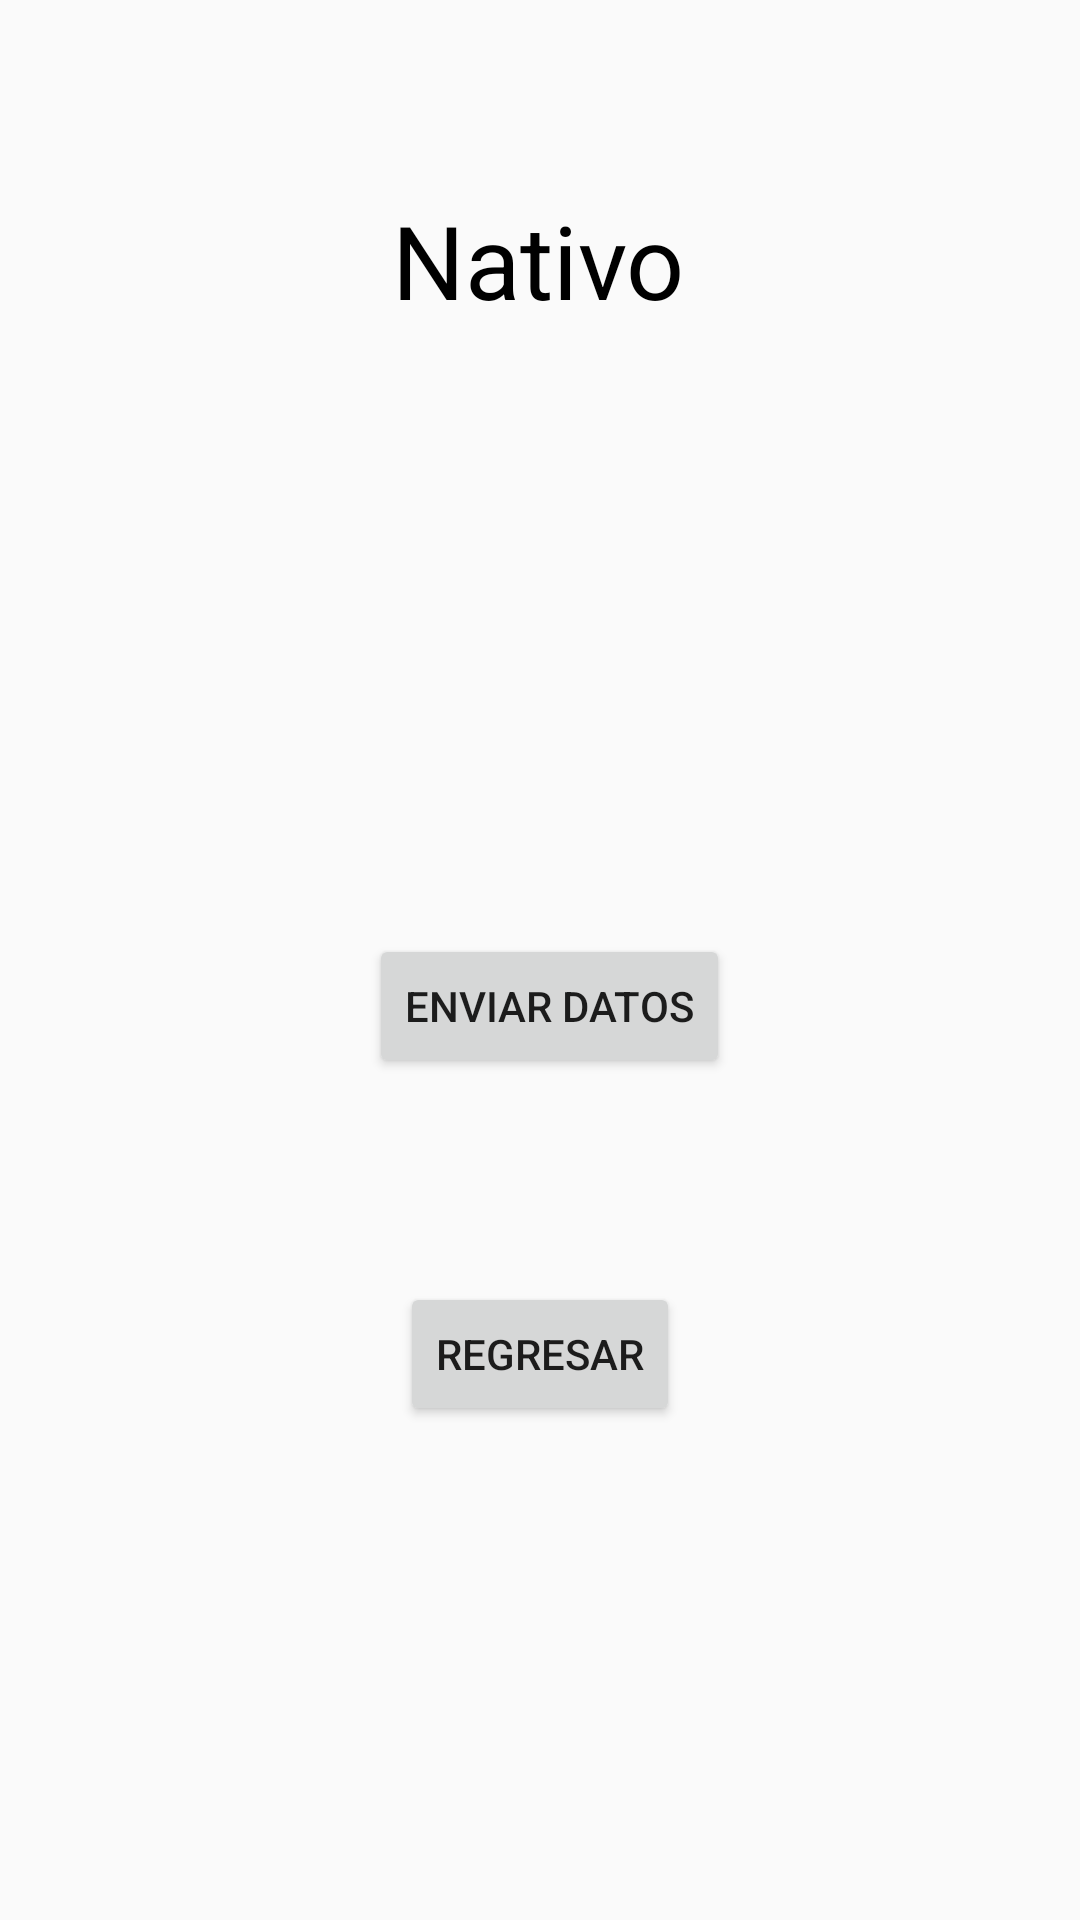

Write the Android layout XML for this screen, with the resource values it uses.
<!-- AndroidManifest.xml: application theme Theme.P77S212022 -->
<!-- res/layout/activity_nativo.xml -->
<?xml version="1.0" encoding="utf-8"?>
<android.support.constraint.ConstraintLayout xmlns:android="http://schemas.android.com/apk/res/android"
    xmlns:app="http://schemas.android.com/apk/res-auto"
    xmlns:tools="http://schemas.android.com/tools"
    android:layout_width="match_parent"
    android:layout_height="match_parent"
    tools:context=".NativoActivity">

    <TextView
        android:id="@+id/textView6"
        android:layout_width="wrap_content"
        android:layout_height="wrap_content"
        android:layout_marginTop="64dp"
        android:text="@string/lblTextVie"
        android:textColor="@color/black"
        android:textSize="34sp"
        app:layout_constraintEnd_toEndOf="parent"
        app:layout_constraintHorizontal_bias="0.498"
        app:layout_constraintStart_toStartOf="parent"
        app:layout_constraintTop_toTopOf="parent" />

    <TextView
        android:id="@+id/lblNombre"
        android:layout_width="0dp"
        android:layout_height="wrap_content"
        android:layout_marginTop="40dp"
        android:gravity="center"
        android:textColor="@color/black"
        android:textColorHint="#770707"
        android:textSize="20sp"
        app:layout_constraintEnd_toEndOf="parent"
        app:layout_constraintStart_toStartOf="parent"
        app:layout_constraintTop_toBottomOf="@+id/textView6" />

    <Button
        android:id="@+id/btnEnvia"
        android:layout_width="wrap_content"
        android:layout_height="wrap_content"
        android:layout_marginTop="44dp"
        android:text="@string/envia"
        app:layout_constraintEnd_toEndOf="parent"
        app:layout_constraintHorizontal_bias="0.513"
        app:layout_constraintStart_toStartOf="parent"
        app:layout_constraintTop_toBottomOf="@+id/lblEdad" />

    <TextView
        android:id="@+id/lblEdad"
        android:layout_width="0dp"
        android:layout_height="wrap_content"
        android:layout_marginTop="64dp"
        android:gravity="center"
        android:textColor="@color/black"
        android:textColorHint="#950808"
        android:textSize="20sp"
        app:layout_constraintEnd_toEndOf="parent"
        app:layout_constraintHorizontal_bias="0.498"
        app:layout_constraintStart_toStartOf="parent"
        app:layout_constraintTop_toBottomOf="@+id/lblNombre" />

    <Button
        android:id="@+id/btnRegresa"
        android:layout_width="wrap_content"
        android:layout_height="wrap_content"
        android:layout_marginTop="68dp"
        android:text="@string/regresa"
        app:layout_constraintEnd_toEndOf="parent"
        app:layout_constraintStart_toStartOf="parent"
        app:layout_constraintTop_toBottomOf="@+id/btnEnvia" />
</android.support.constraint.ConstraintLayout>
<!-- resources referenced by this layout -->
<resources>
  <string name="envia">Enviar Datos</string>
  <string name="lblTextVie">Nativo</string>
  <string name="regresa">Regresar</string>
  <style name="Theme.P77S212022" parent="Theme.AppCompat.Light.DarkActionBar">
          
          <item name="colorPrimary">@color/purple_500</item>
          <item name="colorPrimaryDark">@color/purple_700</item>
          <item name="colorAccent">@color/teal_200</item>
          
      </style>
  <!-- not gathered from this repository: default colours our renderer supplied (Android Studio template values) -->
  <color name="purple_500">#FF6200EE</color>
  <color name="purple_700">#FF3700B3</color>
  <color name="teal_200">#FF03DAC5</color>
  <color name="black">#FF000000</color>
</resources>
